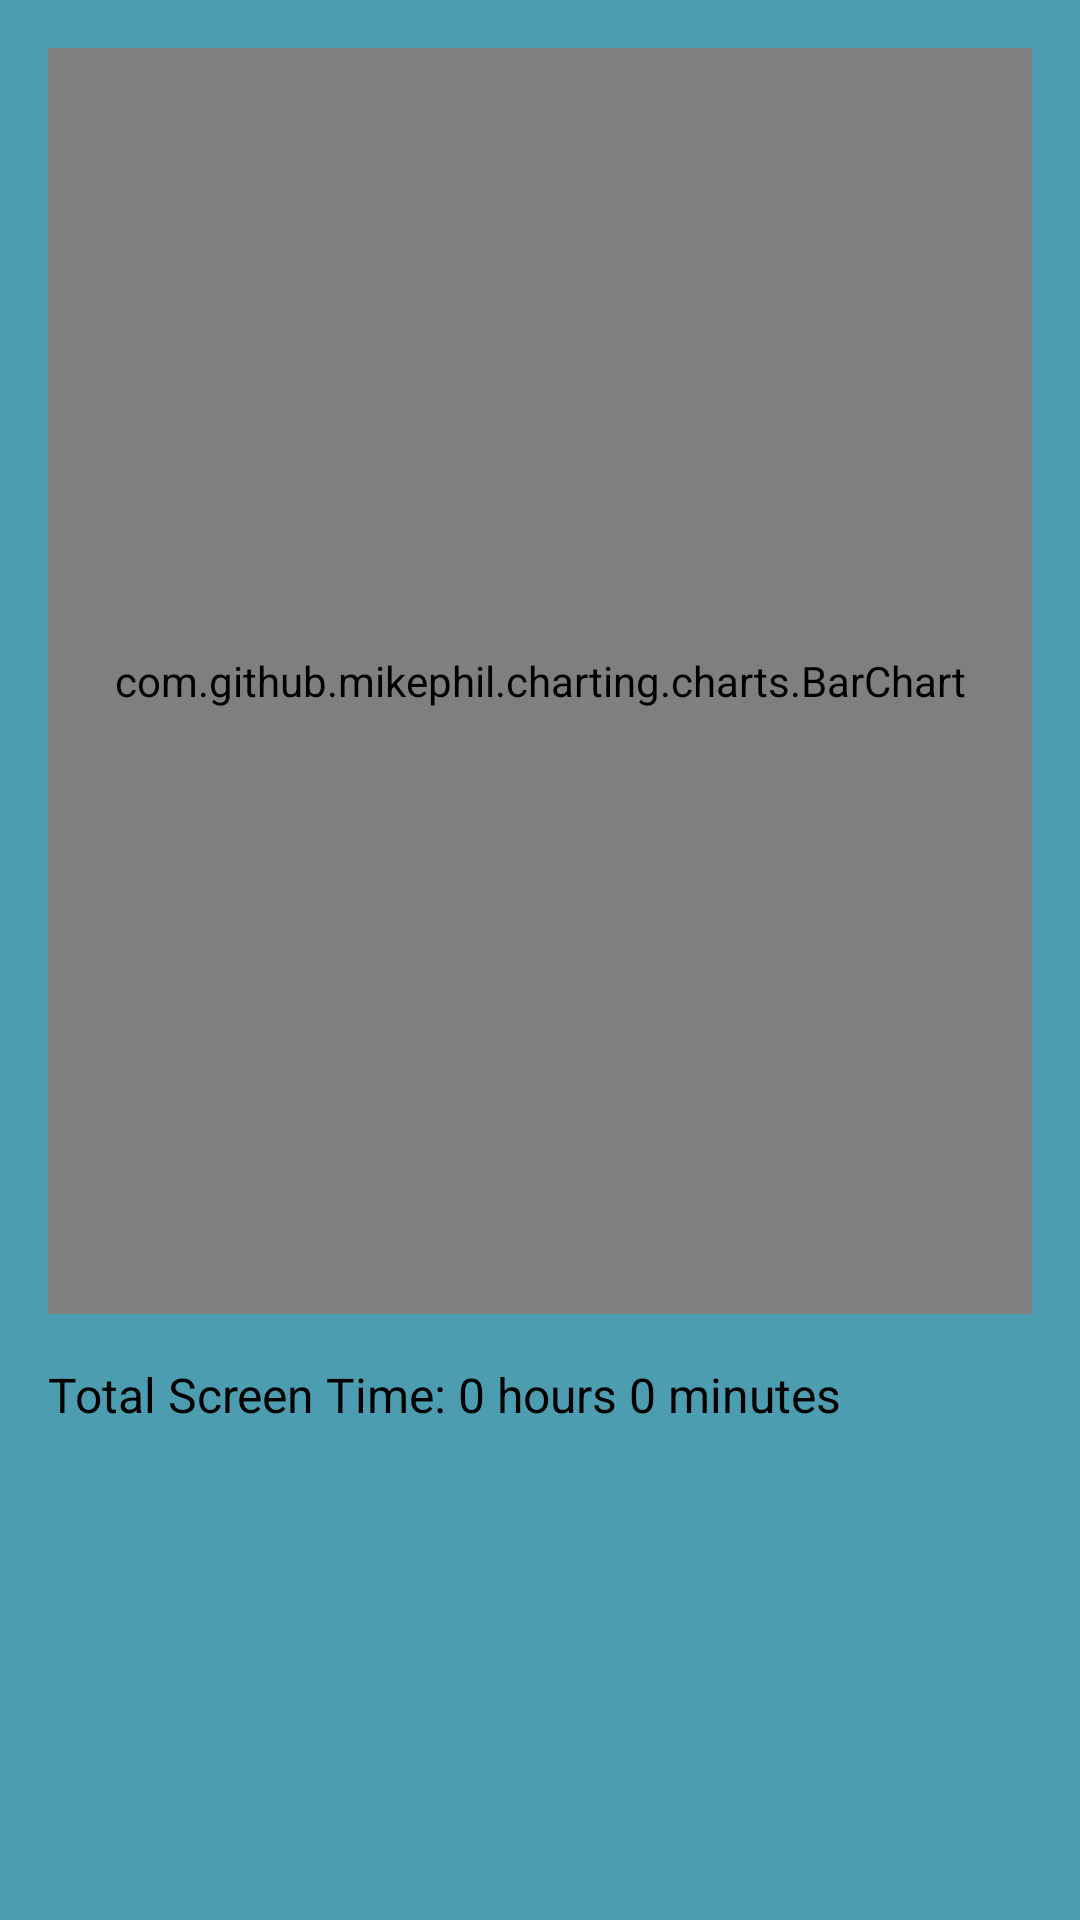

The Android layout XML behind this screen, and the referenced resources:
<!-- AndroidManifest.xml: application theme Theme.SmartScreenGuard -->
<!-- res/layout/fragment_home.xml -->
<LinearLayout
    xmlns:android="http://schemas.android.com/apk/res/android"
    android:layout_width="match_parent"
    android:layout_height="match_parent"
    android:orientation="vertical"
    android:padding="16dp"
    android:background="#4C9DB0"> 

    <com.github.mikephil.charting.charts.BarChart
        android:id="@+id/barChart"
        android:layout_width="match_parent"
        android:layout_height="422dp"
        android:layout_marginBottom="16dp" />

    <TextView
        android:id="@+id/totalScreenTimeText"
        android:layout_width="wrap_content"
        android:layout_height="wrap_content"
        android:text="Total Screen Time: 0 hours 0 minutes"
        android:textSize="16sp"
        android:textColor="@android:color/black"
        android:layout_marginBottom="16dp"/>

    <androidx.recyclerview.widget.RecyclerView
        android:id="@+id/recyclerView"
        android:layout_width="match_parent"
        android:layout_height="match_parent" />
</LinearLayout>
<!-- resources referenced by this layout -->
<resources>
  <style name="Theme.SmartScreenGuard" parent="Base.Theme.SmartScreenGuard" />
  <style name="Base.Theme.SmartScreenGuard" parent="Theme.Material3.DayNight.NoActionBar">
          
          
      </style>
</resources>
